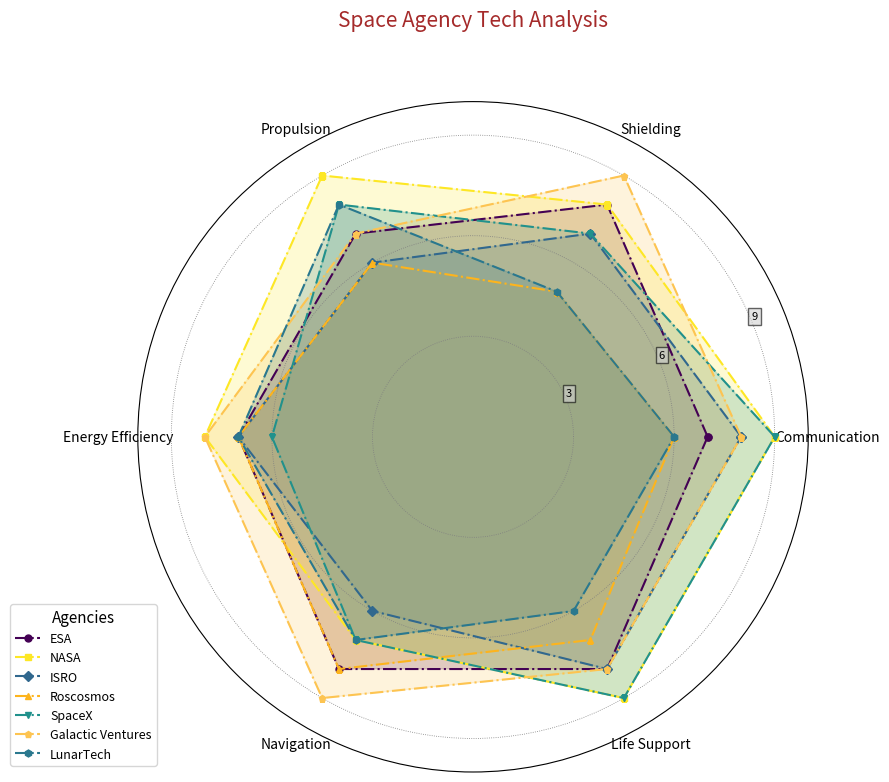

This chart was generated by the following Python code:
import matplotlib.pyplot as plt
import numpy as np

criteria = ['Communication', 'Shielding', 'Propulsion', 'Energy Efficiency', 'Navigation', 'Life Support']
num_criteria = len(criteria)

agency_scores = {
    'ESA': [7, 8, 7, 7, 8, 8],
    'NASA': [9, 8, 9, 8, 7, 9],
    'ISRO': [8, 7, 6, 7, 6, 8],
    'Roscosmos': [6, 5, 6, 7, 8, 7],
    'SpaceX': [9, 7, 8, 6, 7, 9],
    'Galactic Ventures': [8, 9, 7, 8, 9, 8],
    'LunarTech': [6, 5, 8, 7, 7, 6]
}

num_agencies = len(agency_scores)

angles = np.linspace(0, 2 * np.pi, num_criteria, endpoint=False).tolist()
angles += angles[:1]

fig, ax = plt.subplots(figsize=(9, 9), subplot_kw=dict(polar=True))

# Shuffled colors
colors = [
    [0.267004, 0.004874, 0.329415, 1.     ],
    [0.993248, 0.906157, 0.143936, 1.     ],
    [0.190631, 0.407061, 0.556089, 1.     ],
    [0.992898, 0.706145, 0.115681, 1.     ],
    [0.127568, 0.566949, 0.550556, 1.     ],
    [0.993248, 0.769364, 0.317163, 1.     ],
    [0.163625, 0.471133, 0.558148, 1.     ]
]

markers = ['o', 's', 'D', '^', 'v', 'p', 'h']

for idx, (agency_name, scores) in enumerate(agency_scores.items()):
    scores += scores[:1]
    ax.plot(angles, scores, color=colors[idx], linewidth=1.5, linestyle='-.', marker=markers[idx], markersize=5, label=agency_name)
    ax.fill(angles, scores, color=colors[idx], alpha=0.2)

ax.set_xticks(angles[:-1])
ax.set_xticklabels(criteria, fontsize=10, fontweight='regular')

ax.set_ylim(0, 10)

ax.yaxis.grid(True, linestyle=':', linewidth=0.6, color='grey')
ax.xaxis.grid(False)

ax.set_yticks([3, 6, 9])
ax.set_yticklabels(["3", "6", "9"], fontsize=8, bbox=dict(facecolor='lightgrey', alpha=0.6, boxstyle='square'))

plt.title("Space Agency Tech Analysis", size=15, color='brown', y=1.1)

ax.legend(loc='lower left', bbox_to_anchor=(-0.2, 0), fontsize=9, title="Agencies", title_fontsize=11)

plt.tight_layout()
plt.show()
